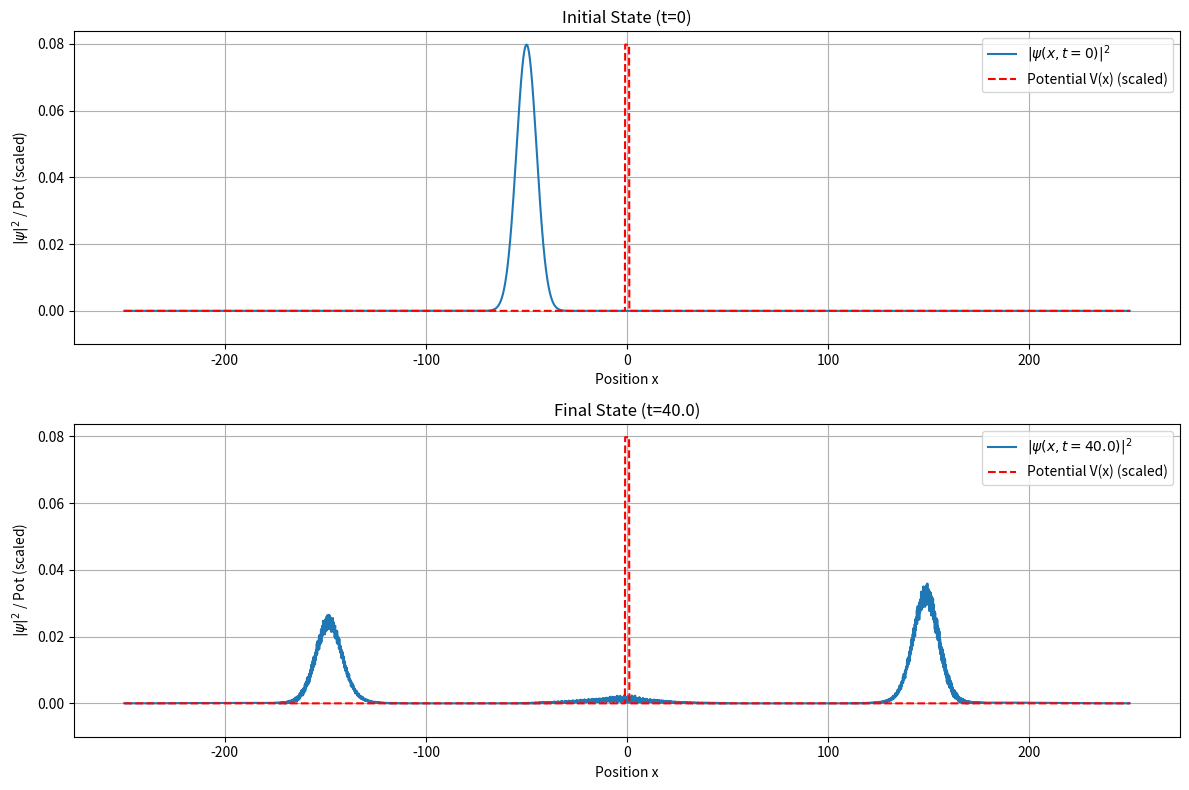

Reproduce this figure in Python.
# ref internal file 'Schrodinger_Born/phase2_wut_version.py'

# Purpose: Simulate 1D Schrödinger equation (Phase 1) and then
#          perform Monte Carlo sampling based on the result (Phase 2)
#          as part of the WUT Simulation Study.

import numpy as np
from scipy.fft import fft, ifft, fftfreq
from scipy.integrate import cumulative_trapezoid
from scipy.interpolate import interp1d
import matplotlib.pyplot as plt
import time

# --- Phase 1 Core Functions ---

def calculate_potential(x_grid, V0, W_barrier):
    """Calculates the finite square barrier potential."""
    V = np.zeros_like(x_grid)
    V[np.abs(x_grid) <= W_barrier / 2.0] = V0
    return V

def calculate_initial_psi(x_grid, x0, sigma_x, k0):
    """Calculates the initial normalized Gaussian wave packet."""
    dx = x_grid[1] - x_grid[0]
    psi0_unnormalized = np.exp(-(x_grid - x0)**2 / (4 * sigma_x**2) + 1j * k0 * x_grid)
    norm_sq = np.sum(np.abs(psi0_unnormalized)**2) * dx
    psi0 = psi0_unnormalized / np.sqrt(norm_sq)
    return psi0

def evolve_split_step(psi_initial, V, x_grid, dt, Nt, hbar=1.0, m=1.0, print_interval=100):
    """Evolves the wavefunction using the Symmetric Split-Step Fourier method."""
    print(f"Starting time evolution: Nt = {Nt} steps, dt = {dt:.3f}...")
    Nx = len(x_grid)
    dx = x_grid[1] - x_grid[0]
    k_grid = 2 * np.pi * fftfreq(Nx, d=dx)
    potential_phase_half = np.exp(-0.5j * V * dt / hbar)
    kinetic_phase = np.exp(-1j * hbar * (k_grid**2) * dt / (2 * m))
    psi_t = psi_initial.copy()
    start_time = time.time()
    for i in range(Nt):
        psi_t = potential_phase_half * psi_t
        psi_k = fft(psi_t)
        psi_k = kinetic_phase * psi_k
        psi_t = ifft(psi_k)
        psi_t = potential_phase_half * psi_t
        if print_interval > 0 and (i + 1) % print_interval == 0:
            elapsed = time.time() - start_time
            print(f"  Step {i+1}/{Nt} completed. Time elapsed: {elapsed:.2f}s")
    end_time = time.time()
    print(f"Time evolution finished. Total computational time: {end_time - start_time:.2f}s")
    return psi_t

# --- Phase 2 Core Functions ---

def calculate_cdf(pdf, dx):
    """Calculates the Cumulative Distribution Function."""
    cdf = cumulative_trapezoid(pdf, dx=dx, initial=0)
    if not np.isclose(cdf[-1], 1.0):
         cdf = cdf / cdf[-1] # Ensure CDF ends exactly at 1.0
    return cdf

def create_inverse_cdf_interpolator(x_grid, cdf):
    """Creates an interpolation function to invert the CDF."""
    unique_cdf_values, unique_indices = np.unique(cdf, return_index=True)
    unique_x = x_grid[unique_indices]
    if not np.isclose(unique_cdf_values[0], 0.0):
        unique_x = np.insert(unique_x, 0, x_grid[0])
        unique_cdf_values = np.insert(unique_cdf_values, 0, 0.0)
    if not np.isclose(unique_cdf_values[-1], 1.0):
        unique_x = np.append(unique_x, x_grid[-1])
        unique_cdf_values = np.append(unique_cdf_values, 1.0)
    inv_cdf_interp = interp1d(unique_cdf_values, unique_x,
                              kind='linear',
                              bounds_error=False,
                              fill_value=(x_grid[0], x_grid[-1]))
    return inv_cdf_interp

def sample_positions_inverse_transform(inv_cdf_interpolator, N_samples):
    """Generates samples using the inverse transform method."""
    uniform_samples = np.random.rand(N_samples)
    sampled_x = inv_cdf_interpolator(uniform_samples)
    return sampled_x

def run_phase2(psi_final, x_grid, N_samples):
    """Performs the Phase 2 Monte Carlo sampling."""
    print("-" * 40)
    print("--- Phase 2: WUT Monte Carlo Sampling ---")
    dx = x_grid[1] - x_grid[0]

    # Task 2a: Calculate Target PDF
    print("Calculating final probability density P(x)...")
    P_qm_final = np.abs(psi_final)**2

    # Task 2b: Normalize PDF Check
    norm_pdf = np.sum(P_qm_final) * dx
    print(f"Numerical check of PDF normalization: {norm_pdf:.10f}")
    if not np.isclose(norm_pdf, 1.0, rtol=1e-6, atol=1e-8):
        print("  WARNING: PDF normalization differs significantly from 1!")
        # P_qm_final = P_qm_final / norm_pdf # Optionally renormalize

    # Task 2c: Implement Sampling (Inverse Transform)
    print("Calculating CDF...")
    cdf_final = calculate_cdf(P_qm_final, dx)
    print("Creating inverse CDF interpolator...")
    inv_cdf_interp = create_inverse_cdf_interpolator(x_grid, cdf_final)

    # Task 2d: Generate Samples
    print(f"Generating N = {N_samples} samples using Inverse Transform Sampling...")
    start_sample_time = time.time()
    sampled_x_positions = sample_positions_inverse_transform(inv_cdf_interp, N_samples)
    end_sample_time = time.time()
    print(f"Sampling finished. Time elapsed: {end_sample_time - start_sample_time:.2f}s")
    print("-" * 40)
    print("--- Phase 2 Complete ---")

    # Return necessary results for Phase 3
    return P_qm_final, sampled_x_positions


# --- Main Execution Block ---
if __name__ == "__main__":
    # === Phase 1 Execution ===
    print("--- WUT Simulation Study - Phase 1: Schrödinger Evolution (Re-run) ---")
    # Define Parameters
    xmin, xmax = -250.0, 250.0      # Increased spatial domain
    Nx = 2**12                      # Increased resolution (4096)
    dx = (xmax - xmin) / Nx
    x_grid = np.linspace(xmin, xmax, Nx, endpoint=False)
    dt = 0.05
    t_final = 40.0
    Nt = int(t_final / dt)
    x0 = -50.0
    sigma_x = 5.0
    k0 = 5.0
    E0 = k0**2 / 2.0
    V0 = 10.0
    W_barrier = 2.0
    hbar = 1.0
    m = 1.0
    print("Parameters set (Increased Domain).")
    print(f"Grid: x in [{xmin:.1f}, {xmax:.1f}], Nx = {Nx}, dx = {dx:.4f}")
    print(f"Time: t_final = {t_final:.1f}, dt = {dt:.3f}, Nt = {Nt}")
    # Calculate Initial State and Potential
    V = calculate_potential(x_grid, V0, W_barrier)
    psi_initial = calculate_initial_psi(x_grid, x0, sigma_x, k0)
    # Perform Time Evolution
    psi_final = evolve_split_step(
        psi_initial, V, x_grid, dt, Nt,
        hbar=hbar, m=m,
        print_interval=Nt // 10
    )
    # Validation
    norm_initial = np.sum(np.abs(psi_initial)**2) * dx
    norm_final = np.sum(np.abs(psi_final)**2) * dx
    print("Phase 1 Validation:")
    print(f"  Initial Norm = {norm_initial:.10f}")
    print(f"  Final Norm   = {norm_final:.10f}")
    if np.isclose(norm_final, 1.0, rtol=1e-6, atol=1e-8):
        print("  Phase 1 Norm Check: PASSED")
    else:
        print("  Phase 1 Norm Check: FAILED")
    # Plotting (Optional - can comment out if not needed for Phase 2 run)
    prob_initial = np.abs(psi_initial)**2
    prob_final = np.abs(psi_final)**2
    plt.figure(figsize=(12, 8))
    plt.subplot(2, 1, 1)
    plt.plot(x_grid, prob_initial, label=r'$|\psi(x, t=0)|^2$')
    potential_scale = max(np.max(prob_initial), 0.01) / V0 if V0 > 0 else 1
    plt.plot(x_grid, V * potential_scale, 'r--', label=f'Potential V(x) (scaled)')
    plt.title('Initial State (t=0)')
    plt.xlabel('Position x'); plt.ylabel(r'$|\psi|^2$ / Pot (scaled)'); plt.legend(); plt.grid(True); plt.ylim(bottom=-0.01)
    plt.subplot(2, 1, 2)
    plt.plot(x_grid, prob_final, label=f'$|\psi(x, t={t_final})|^2$')
    plt.plot(x_grid, V * potential_scale, 'r--', label=f'Potential V(x) (scaled)')
    plt.title(f'Final State (t={t_final})')
    plt.xlabel('Position x'); plt.ylabel(r'$|\psi|^2$ / Pot (scaled)'); plt.legend(); plt.grid(True); plt.ylim(bottom=-0.01)
    plt.tight_layout()
    plot_filename = "schrodinger_phase1_rerun_results.png"
    plt.savefig(plot_filename)
    print(f"Phase 1 Plot saved as {plot_filename}")
    # plt.close() # Close plot window if shown automatically

    print("-" * 40)
    print("--- Phase 1 Complete. Proceeding to Phase 2 ---")
    print("-" * 40)

    # === Phase 2 Execution ===
    N_samples = 500000 # Number of WUT detection events to simulate
    P_qm_final, sampled_x_positions = run_phase2(psi_final, x_grid, N_samples)

    # --- Optional: Save Phase 2 results ---
    results_filename = "phase2_results.npz"
    np.savez(results_filename,
             P_qm=P_qm_final,
             x_samples=sampled_x_positions,
             x_grid=x_grid,
             dx=dx,
             N_samples=N_samples,
             t_final=t_final)
    print(f"Phase 2 results saved to {results_filename}")
    print("-" * 40)

    # --- End of Script ---
    print("--- Phase 1 and Phase 2 Scripts Execution Complete ---")
    print("Ready for Phase 3 Analysis using data from phase2_results.npz")